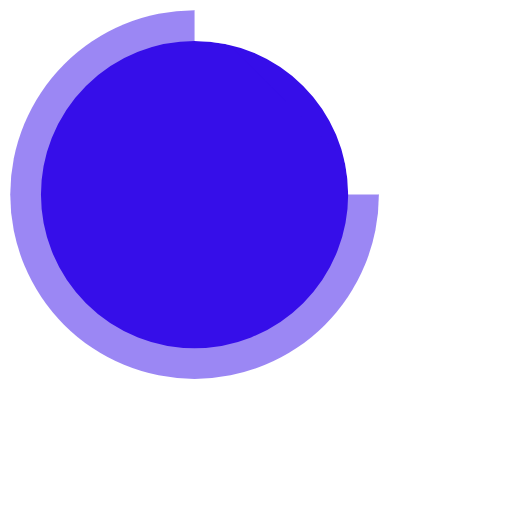
t = 0.00 s
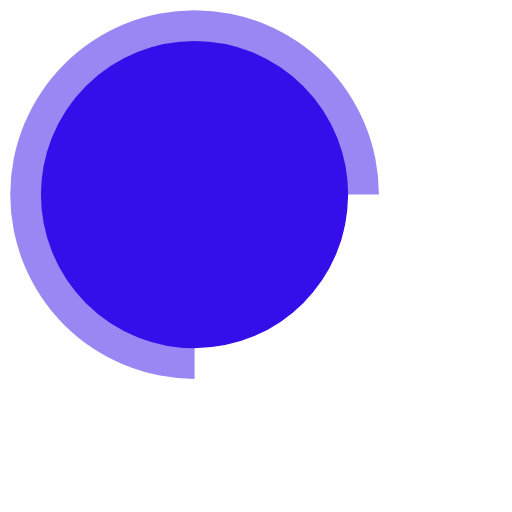
t = 0.25 s
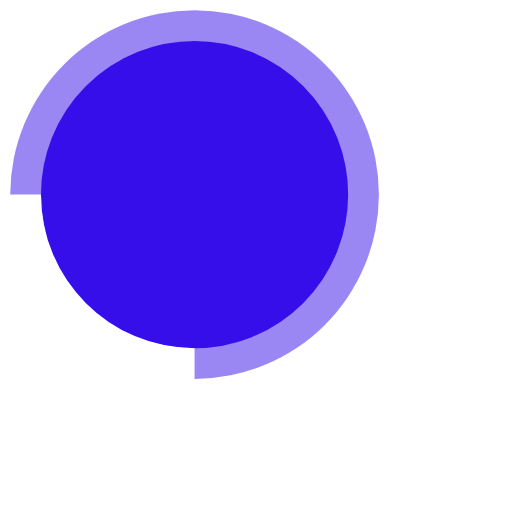
t = 0.50 s
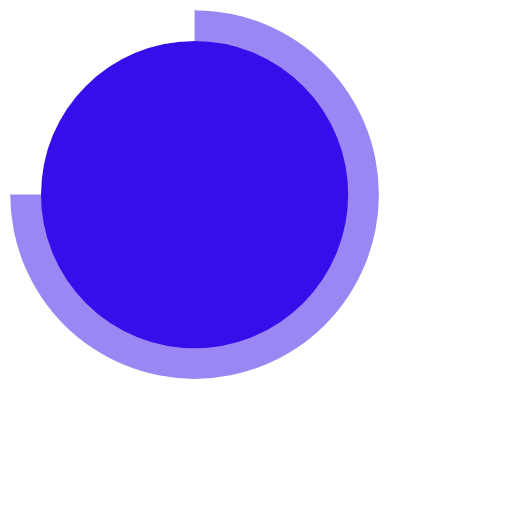
t = 0.75 s

The animated SVG that drew these frames (rendered in a browser with its animation timeline set to each time). Animation: 1 SMIL element (animateTransform=1); one cycle of 1.00 s, repeats indefinitely.

<!-- By Sam Herbert (@sherb), for everyone. More @ http://goo.gl/7AJzbL -->
<svg width="50" height="50" viewBox="0 0 50 50" xmlns="http://www.w3.org/2000/svg" stroke="#fff">
    <g fill="#360ee9" fill-rule="evenodd">
        <g transform="translate(1 1)" stroke-width="6">
            <circle stroke-opacity=".5" cx="18" cy="18" r="18"/>
            <path d="M36 18c0-9.94-8.06-18-18-18">
                <animateTransform
                    attributeName="transform"
                    type="rotate"
                    from="0 18 18"
                    to="360 18 18"
                    dur="1s"
                    repeatCount="indefinite"/>
            </path>
        </g>
    </g>
</svg>
